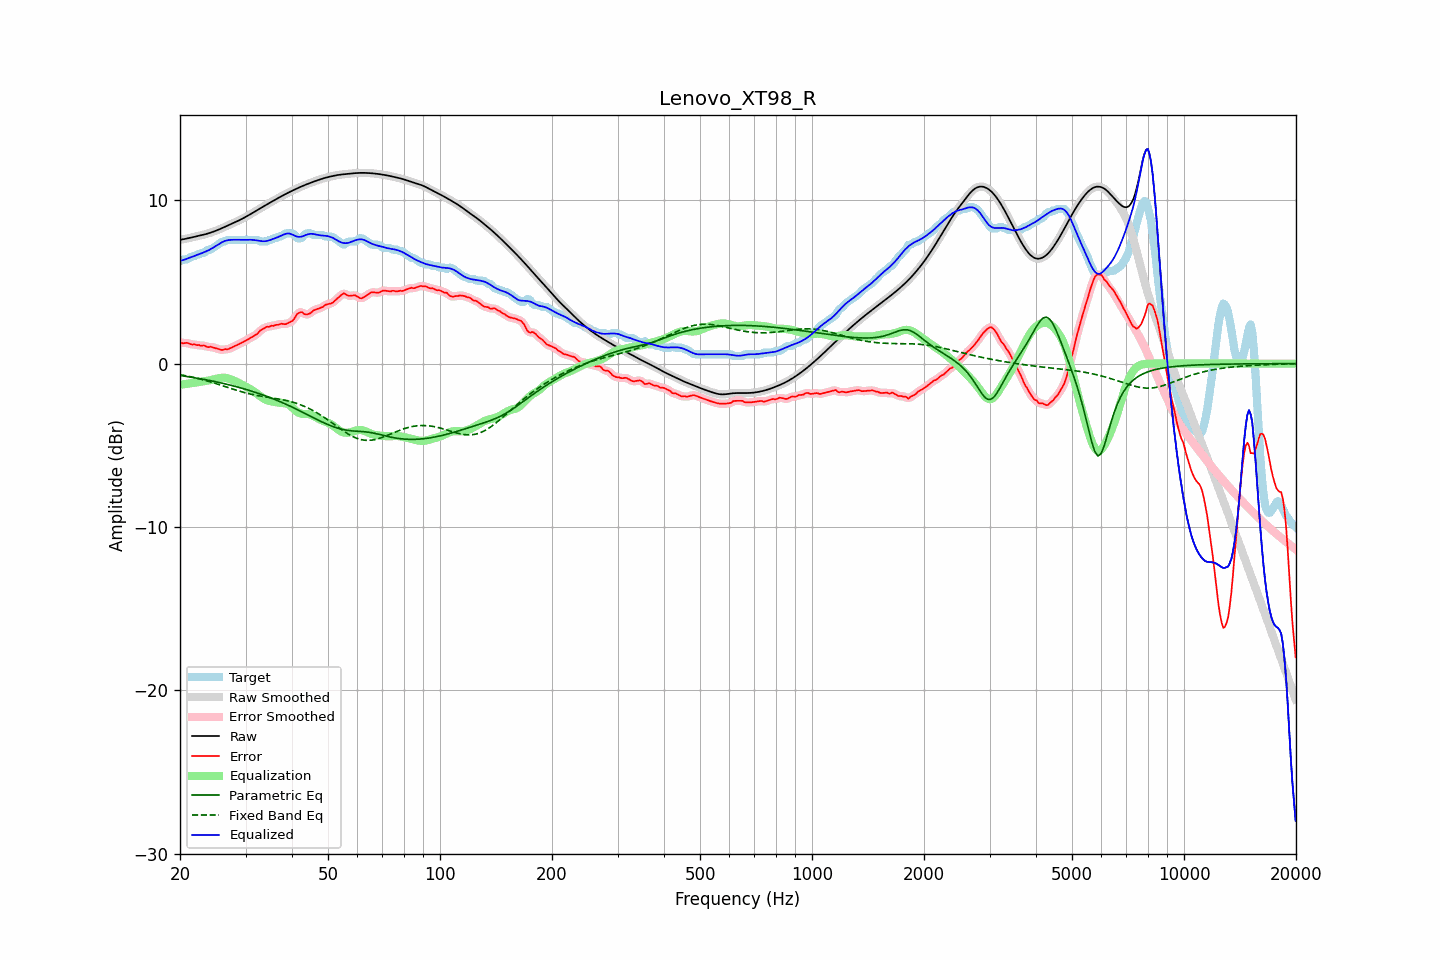

Source data for this figure (header and first rows):
frequency, raw, error, smoothed, error_smoothed, equalization, parametric_eq, fixed_band_eq, equalized_raw, equalized_smoothed, target
20.00, 7.58, 1.31, 7.58, 1.29, -1.30, -0.73, -0.67, 6.28, 6.28, 6.28
20.20, 7.60, 1.27, 7.60, 1.28, -1.28, -0.74, -0.69, 6.31, 6.31, 6.33
20.40, 7.61, 1.24, 7.61, 1.27, -1.27, -0.76, -0.71, 6.34, 6.34, 6.38
20.61, 7.63, 1.26, 7.63, 1.26, -1.26, -0.77, -0.73, 6.38, 6.38, 6.38
20.81, 7.65, 1.28, 7.65, 1.26, -1.24, -0.79, -0.75, 6.41, 6.41, 6.38
21.02, 7.67, 1.26, 7.67, 1.25, -1.23, -0.80, -0.77, 6.44, 6.44, 6.42
21.23, 7.70, 1.21, 7.69, 1.22, -1.21, -0.82, -0.79, 6.48, 6.48, 6.48
21.44, 7.72, 1.18, 7.72, 1.19, -1.20, -0.83, -0.81, 6.52, 6.52, 6.54
21.66, 7.74, 1.16, 7.74, 1.17, -1.18, -0.85, -0.84, 6.56, 6.56, 6.58
21.87, 7.76, 1.19, 7.76, 1.16, -1.17, -0.86, -0.86, 6.59, 6.59, 6.58
22.09, 7.78, 1.14, 7.78, 1.16, -1.15, -0.88, -0.88, 6.63, 6.63, 6.64
22.31, 7.81, 1.13, 7.81, 1.14, -1.14, -0.90, -0.91, 6.67, 6.67, 6.68
22.54, 7.83, 1.14, 7.83, 1.12, -1.12, -0.91, -0.93, 6.71, 6.71, 6.69
22.76, 7.85, 1.09, 7.85, 1.11, -1.11, -0.93, -0.96, 6.74, 6.74, 6.76
22.99, 7.87, 1.10, 7.87, 1.11, -1.10, -0.95, -0.98, 6.78, 6.78, 6.78
23.22, 7.90, 1.12, 7.90, 1.09, -1.08, -0.97, -1.01, 6.82, 6.82, 6.78
23.45, 7.93, 1.07, 7.93, 1.06, -1.07, -0.99, -1.04, 6.86, 6.86, 6.86
23.69, 7.95, 1.02, 7.95, 1.04, -1.05, -1.01, -1.07, 6.90, 6.90, 6.94
23.92, 7.98, 1.01, 7.98, 1.02, -1.03, -1.02, -1.09, 6.95, 6.95, 6.98
24.16, 8.02, 1.04, 8.02, 1.01, -1.01, -1.04, -1.12, 7.00, 7.00, 6.98
24.40, 8.05, 1.01, 8.05, 1.01, -0.99, -1.06, -1.15, 7.06, 7.06, 7.04
24.65, 8.09, 0.97, 8.09, 0.98, -0.96, -1.08, -1.18, 7.12, 7.12, 7.11
24.89, 8.12, 0.95, 8.12, 0.95, -0.94, -1.11, -1.21, 7.18, 7.18, 7.17
25.14, 8.16, 0.93, 8.16, 0.92, -0.92, -1.13, -1.24, 7.25, 7.25, 7.24
25.39, 8.20, 0.89, 8.20, 0.89, -0.90, -1.15, -1.28, 7.31, 7.31, 7.31
25.65, 8.24, 0.86, 8.24, 0.86, -0.88, -1.17, -1.31, 7.37, 7.37, 7.39
25.91, 8.29, 0.83, 8.29, 0.85, -0.86, -1.19, -1.34, 7.42, 7.42, 7.45
26.16, 8.33, 0.86, 8.33, 0.86, -0.86, -1.21, -1.37, 7.47, 7.47, 7.48
26.43, 8.38, 0.89, 8.38, 0.87, -0.87, -1.24, -1.40, 7.51, 7.51, 7.48
26.69, 8.42, 0.87, 8.42, 0.88, -0.88, -1.26, -1.44, 7.54, 7.54, 7.55
26.96, 8.46, 0.89, 8.46, 0.90, -0.91, -1.28, -1.47, 7.56, 7.56, 7.58
27.23, 8.51, 0.93, 8.51, 0.93, -0.94, -1.31, -1.50, 7.57, 7.57, 7.58
27.50, 8.55, 0.98, 8.55, 0.98, -0.98, -1.33, -1.53, 7.58, 7.58, 7.58
27.77, 8.60, 1.02, 8.60, 1.02, -1.02, -1.36, -1.56, 7.58, 7.58, 7.58
28.05, 8.64, 1.07, 8.64, 1.07, -1.06, -1.38, -1.60, 7.58, 7.58, 7.58
28.33, 8.69, 1.11, 8.69, 1.11, -1.11, -1.41, -1.63, 7.58, 7.58, 7.58
28.62, 8.73, 1.16, 8.73, 1.16, -1.16, -1.44, -1.66, 7.58, 7.58, 7.58
28.90, 8.78, 1.21, 8.78, 1.21, -1.21, -1.46, -1.69, 7.58, 7.58, 7.58
29.19, 8.83, 1.26, 8.83, 1.26, -1.26, -1.49, -1.71, 7.57, 7.57, 7.58
29.48, 8.88, 1.31, 8.88, 1.31, -1.31, -1.52, -1.74, 7.57, 7.57, 7.58
29.78, 8.94, 1.36, 8.94, 1.36, -1.36, -1.55, -1.77, 7.57, 7.57, 7.58
30.08, 8.99, 1.41, 8.99, 1.41, -1.41, -1.58, -1.80, 7.58, 7.58, 7.58
30.38, 9.05, 1.47, 9.05, 1.47, -1.47, -1.61, -1.82, 7.58, 7.58, 7.58
30.68, 9.10, 1.53, 9.10, 1.53, -1.52, -1.64, -1.85, 7.58, 7.58, 7.58
30.99, 9.16, 1.58, 9.16, 1.58, -1.58, -1.67, -1.87, 7.58, 7.58, 7.58
31.30, 9.22, 1.64, 9.22, 1.64, -1.64, -1.70, -1.89, 7.58, 7.58, 7.58
31.61, 9.27, 1.70, 9.27, 1.69, -1.71, -1.73, -1.91, 7.57, 7.57, 7.58
31.93, 9.33, 1.76, 9.33, 1.75, -1.78, -1.76, -1.93, 7.55, 7.55, 7.58
32.24, 9.39, 1.81, 9.39, 1.83, -1.85, -1.80, -1.95, 7.54, 7.54, 7.58
32.57, 9.45, 1.93, 9.45, 1.92, -1.93, -1.83, -1.97, 7.52, 7.52, 7.52
32.89, 9.51, 2.03, 9.51, 2.01, -2.00, -1.86, -1.99, 7.50, 7.50, 7.48
33.22, 9.57, 2.09, 9.57, 2.09, -2.07, -1.90, -2.00, 7.49, 7.49, 7.48
33.55, 9.62, 2.15, 9.62, 2.16, -2.13, -1.93, -2.02, 7.49, 7.49, 7.48
33.89, 9.68, 2.21, 9.68, 2.20, -2.19, -1.97, -2.04, 7.49, 7.49, 7.48
34.23, 9.74, 2.26, 9.74, 2.24, -2.23, -2.01, -2.05, 7.51, 7.51, 7.48
34.57, 9.80, 2.25, 9.80, 2.27, -2.27, -2.04, -2.07, 7.53, 7.53, 7.55
34.92, 9.86, 2.28, 9.86, 2.28, -2.29, -2.08, -2.08, 7.56, 7.56, 7.58
35.27, 9.91, 2.32, 9.91, 2.30, -2.31, -2.12, -2.10, 7.60, 7.60, 7.59
35.62, 9.97, 2.31, 9.97, 2.33, -2.33, -2.16, -2.11, 7.63, 7.63, 7.66
35.97, 10.02, 2.35, 10.02, 2.35, -2.35, -2.20, -2.13, 7.67, 7.67, 7.68
... 635 more rows
